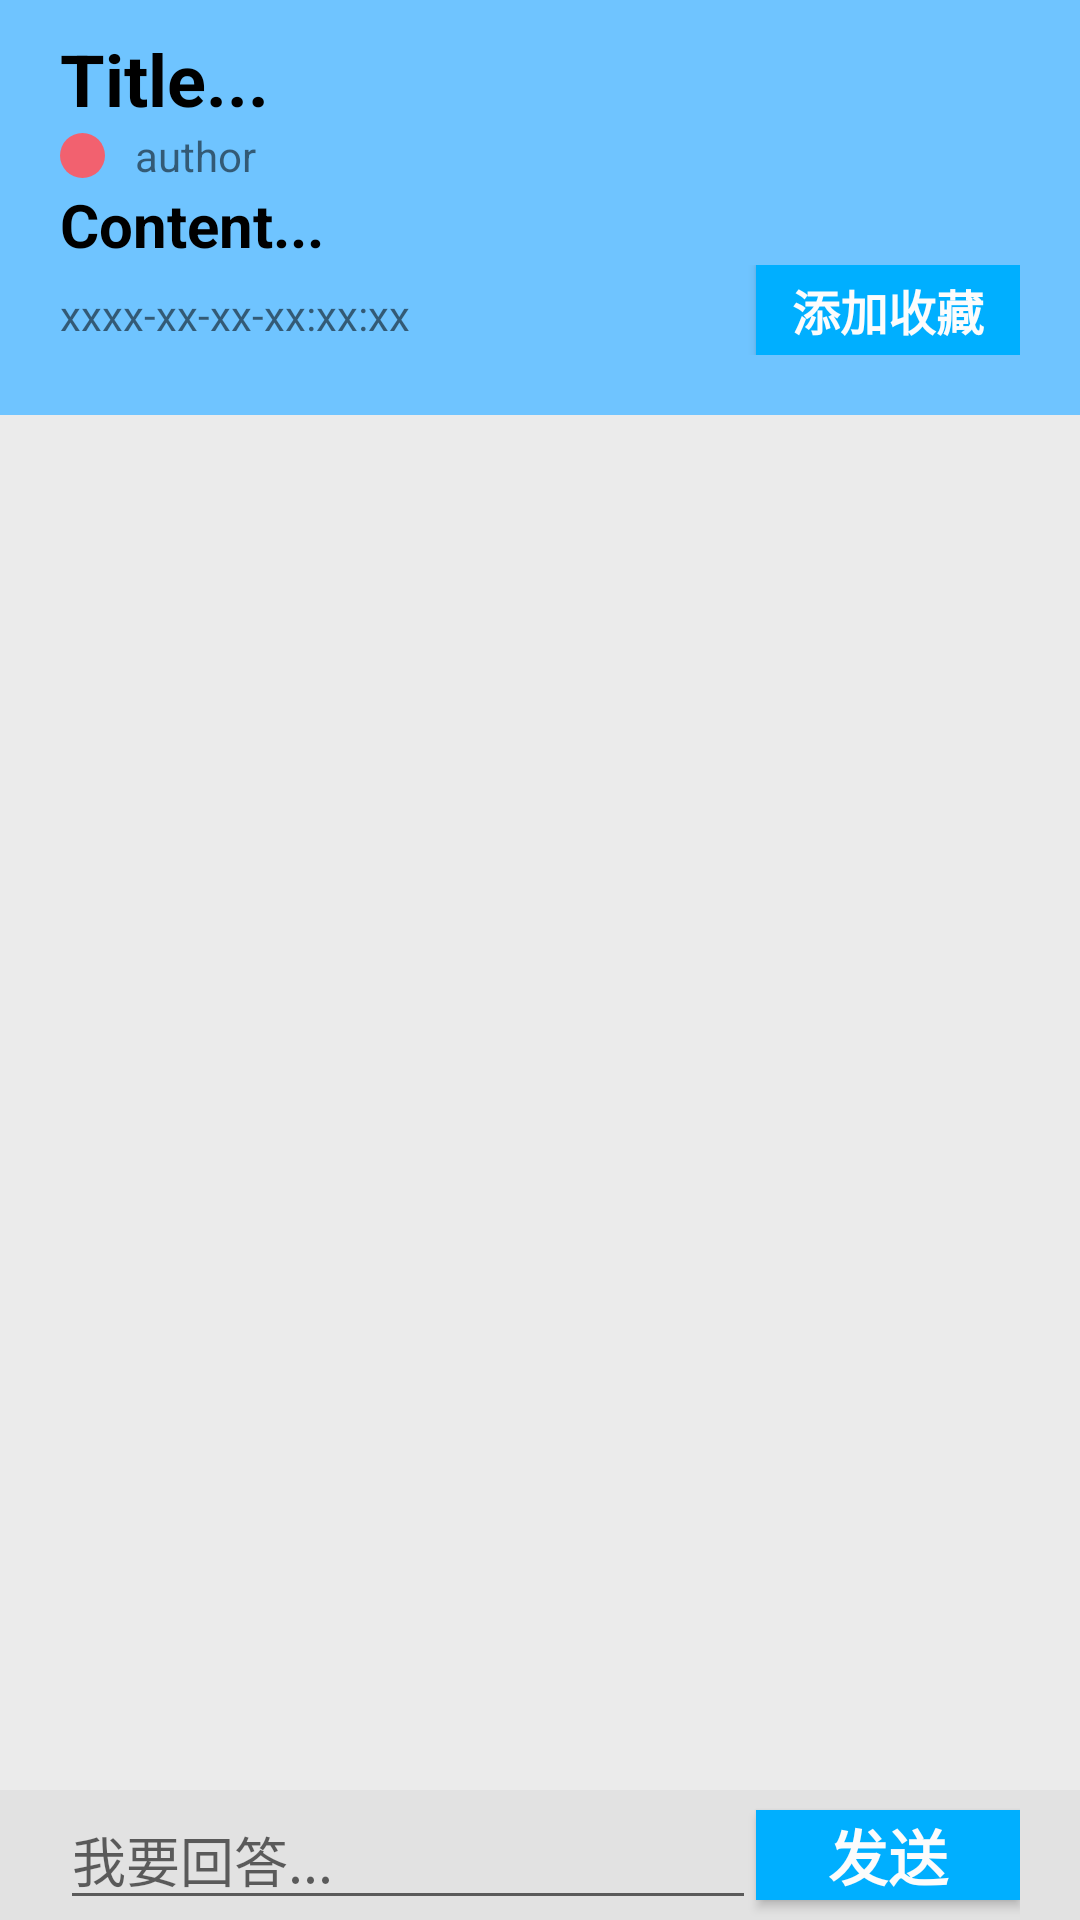

The Android layout XML behind this screen, and the referenced resources:
<!-- AndroidManifest.xml: application theme AppTheme -->
<!-- res/layout/activity_question_opened.xml -->
<?xml version="1.0" encoding="utf-8"?>
<androidx.constraintlayout.widget.ConstraintLayout xmlns:android="http://schemas.android.com/apk/res/android"
    xmlns:app="http://schemas.android.com/apk/res-auto"
    xmlns:tools="http://schemas.android.com/tools"
    android:layout_width="match_parent"
    android:layout_height="match_parent"
    android:background="@color/colorGeryGeryWhite"
    tools:context=".view.QuestionOpenedActivity">

    <ScrollView
        android:layout_width="match_parent"
        android:layout_height="match_parent" >

        <LinearLayout
            android:orientation="vertical"
            android:layout_width="match_parent"
            android:layout_height="match_parent"
            android:background="@color/colorGeryGeryWhite">

            <LinearLayout
                android:id="@+id/question"
                android:layout_width="match_parent"
                android:layout_height="wrap_content"
                android:orientation="vertical"
                android:paddingLeft="20dp"
                android:paddingRight="20dp"
                android:background="@color/colorBlueWhite"
                app:layout_constraintTop_toTopOf="parent">

                <ImageView
                    android:layout_width="match_parent"
                    android:layout_height="10dp" />

                <TextView
                    android:id="@+id/show_title_q"
                    android:layout_width="wrap_content"
                    android:layout_height="wrap_content"
                    android:text="Title..."
                    android:textColor="@color/colorBlack"
                    android:textSize="24sp"
                    android:textStyle="bold" />

                <LinearLayout
                    android:orientation="horizontal"
                    android:layout_width="match_parent"
                    android:layout_height="wrap_content" >

                    <ImageView
                        android:layout_width="15dp"
                        android:layout_height="15dp"
                        android:layout_gravity="center_vertical"
                        android:background="@drawable/ic_round"/>

                    <TextView
                        android:id="@+id/show_author_q"
                        android:layout_width="wrap_content"
                        android:layout_height="wrap_content"
                        android:paddingLeft="10dp"
                        android:text="author" />
                </LinearLayout>

                <TextView
                    android:id="@+id/show_content_q"
                    android:layout_width="wrap_content"
                    android:layout_height="wrap_content"
                    android:text="Content..."
                    android:textColor="@color/colorBlack"
                    android:textSize="20sp"
                    android:textStyle="bold" />

                <LinearLayout
                    android:layout_width="match_parent"
                    android:layout_height="wrap_content"
                    android:orientation="horizontal">

                    <TextView
                        android:id="@+id/show_date_q"
                        android:layout_width="wrap_content"
                        android:layout_height="wrap_content"
                        android:text="xxxx-xx-xx-xx:xx:xx" />

                    <ImageView
                        android:layout_width="wrap_content"
                        android:layout_height="wrap_content"
                        android:layout_weight="1" />

                    <Button
                        android:id="@+id/add_collection"
                        android:layout_width="wrap_content"
                        android:layout_height="30dp"
                        android:background="@color/colorBlue"
                        android:text="添加收藏"
                        android:textStyle="bold"
                        android:textSize="16sp"
                        android:textColor="@color/colorGeryWhite" />
                </LinearLayout>

                <ImageView
                    android:layout_width="match_parent"
                    android:layout_height="10dp" />
            </LinearLayout>

            <ImageView
                android:id="@+id/imageView2"
                android:layout_width="match_parent"
                android:layout_height="10dp"
                android:background="@color/colorBlueWhite"
                app:layout_constraintTop_toBottomOf="@+id/question" />

            <androidx.recyclerview.widget.RecyclerView
                android:id="@+id/answer_recycler_view"
                android:layout_width="match_parent"
                android:layout_height="0dp"
                android:layout_weight="1"
                app:layout_constraintTop_toBottomOf="@+id/imageView2" />

            <ImageView
                android:layout_width="match_parent"
                android:layout_height="45dp"/>
        </LinearLayout>
    </ScrollView>


    <LinearLayout
        android:id="@+id/linearLayout"
        android:layout_width="match_parent"
        android:layout_height="wrap_content"
        android:background="@color/colorGery"
        android:paddingLeft="20dp"
        android:paddingRight="20dp"
        app:layout_constraintBottom_toBottomOf="parent">

        <EditText
            android:id="@+id/edit_answer"
            android:layout_width="match_parent"
            android:layout_height="wrap_content"
            android:layout_weight="1"
            android:hint="我要回答..."

            android:inputType="textMultiLine" />

        <Button
            android:id="@+id/button_send_answer"
            android:layout_width="wrap_content"
            android:layout_height="30dp"
            android:background="@color/colorBlue"
            android:text="发送"
            android:textColor="@color/colorGeryWhite"
            android:textSize="20sp"
            android:textStyle="bold" />

    </LinearLayout>

</androidx.constraintlayout.widget.ConstraintLayout>
<!-- resources referenced by this layout -->
<resources>
  <color name="colorBlack">#000000</color>
  <color name="colorBlue">#00AFFF</color>
  <color name="colorBlueWhite">#6FC4FF</color>
  <color name="colorGery">#E2E2E2</color>
  <color name="colorGeryGeryWhite">#EBEBEB</color>
  <color name="colorGeryWhite">#FCFCFC</color>
  <!-- drawable ic_round (drawable) -->
  <vector xmlns:android="http://schemas.android.com/apk/res/android"
      android:width="48dp"
      android:height="48dp"
      android:viewportWidth="1024"
      android:viewportHeight="1024">
    <path
        android:pathData="M0,512a100,100 0,1 0,1024 0A100,100 0,1 0,0 512z"
        android:fillColor="#F2616F"/>
  </vector>
  <style name="AppTheme" parent="Theme.AppCompat.Light.NoActionBar">
          
          <item name="colorPrimary">@color/colorPrimary</item>
          <item name="colorPrimaryDark">@color/colorPrimaryDark</item>
          <item name="colorAccent">@color/colorAccent</item>
  
      </style>
  <color name="colorPrimary">#008577</color>
  <color name="colorPrimaryDark">#00574B</color>
  <color name="colorAccent">#D81B60</color>
</resources>
